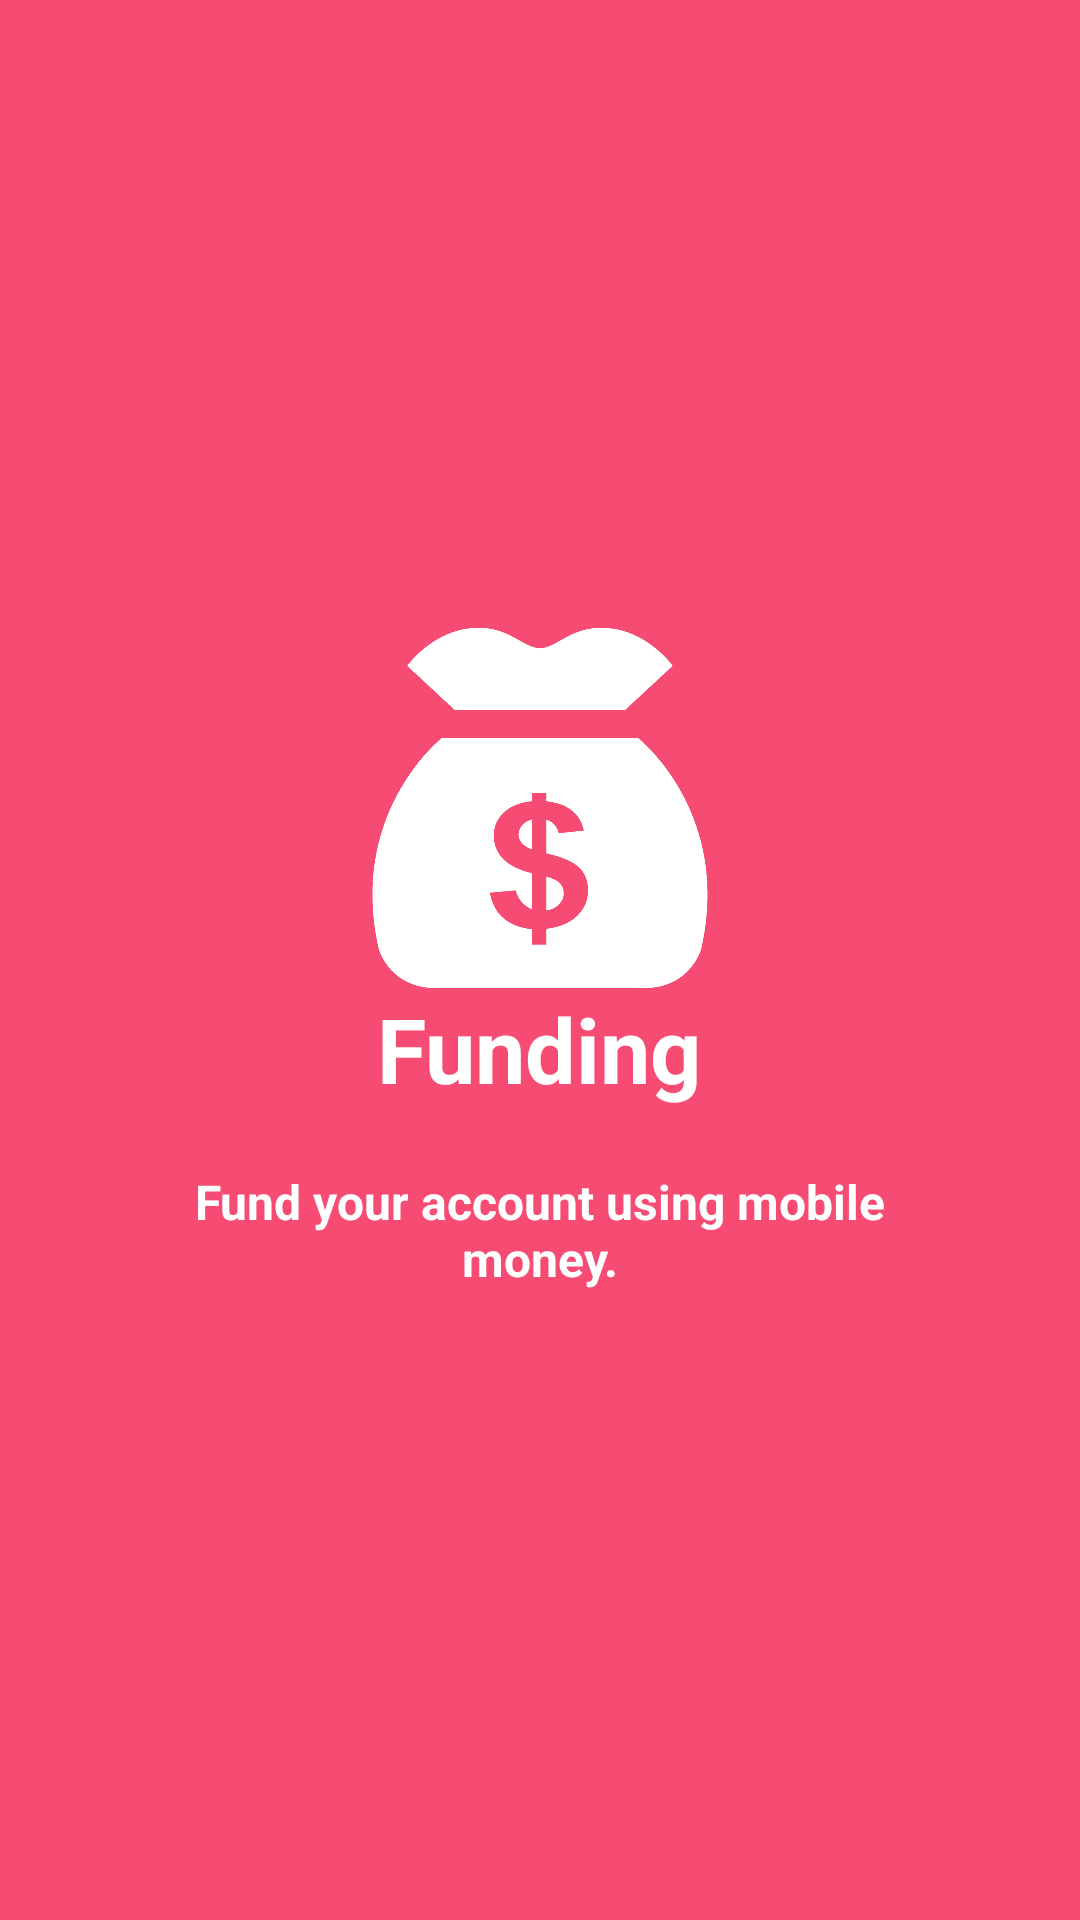

Here is an Android app screen rendered from its layout file. Give the layout XML and the strings, colors and styles it references.
<!-- AndroidManifest.xml: application theme AppTheme -->
<!-- res/layout/first_intro_3.xml -->
<?xml version="1.0" encoding="utf-8"?>
<RelativeLayout
    xmlns:android="http://schemas.android.com/apk/res/android"
    android:layout_width="match_parent"
    android:layout_height="match_parent"
    android:background="@color/bg_screen3">

    <LinearLayout
        android:layout_width="wrap_content"
        android:layout_height="wrap_content"
        android:layout_centerInParent="true"
        android:gravity="center_horizontal"
        android:orientation="vertical">

        <ImageView
            android:layout_width="@dimen/img_width_height"
            android:layout_height="@dimen/img_width_height"
            android:src="@drawable/funding" />

        <TextView
            android:layout_width="wrap_content"
            android:layout_height="wrap_content"
            android:text="@string/slide3_title"
            android:textColor="@android:color/white"
            android:textSize="@dimen/slide_title"
            android:textStyle="bold" />

        <TextView
            android:layout_width="wrap_content"
            android:layout_height="wrap_content"
            android:layout_marginTop="20dp"
            android:paddingLeft="@dimen/desc_padding"
            android:paddingRight="@dimen/desc_padding"
            android:text="@string/slide3_desc"
            android:textAlignment="center"
            android:textColor="@android:color/white"
            android:textSize="@dimen/slide_desc"
            android:textStyle="bold"/>

    </LinearLayout>

</RelativeLayout>
<!-- resources referenced by this layout -->
<resources>
  <color name="bg_screen3">#f64c73</color>
  <dimen name="desc_padding">40dp</dimen>
  <dimen name="img_width_height">120dp</dimen>
  <dimen name="slide_desc">16dp</dimen>
  <dimen name="slide_title">30dp</dimen>
  <!-- drawable funding: png bitmap (drawable, 49563 bytes) -->
  <string name="slide3_desc">Fund your account using mobile money.</string>
  <string name="slide3_title">Funding</string>
  <style name="AppTheme" parent="Theme.AppCompat.Light.DarkActionBar">
          
          <item name="colorPrimary">@color/colorPrimary</item>
          <item name="colorPrimaryDark">@color/colorPrimaryDark</item>
          <item name="colorAccent">@color/colorAccent</item>
          <item name="windowActionBar">false</item>
          <item name="windowNoTitle">true</item>
      </style>
  <color name="colorPrimary">#385723</color>
  <color name="colorPrimaryDark">#385723</color>
  <color name="colorAccent">#a9d18e</color>
</resources>
